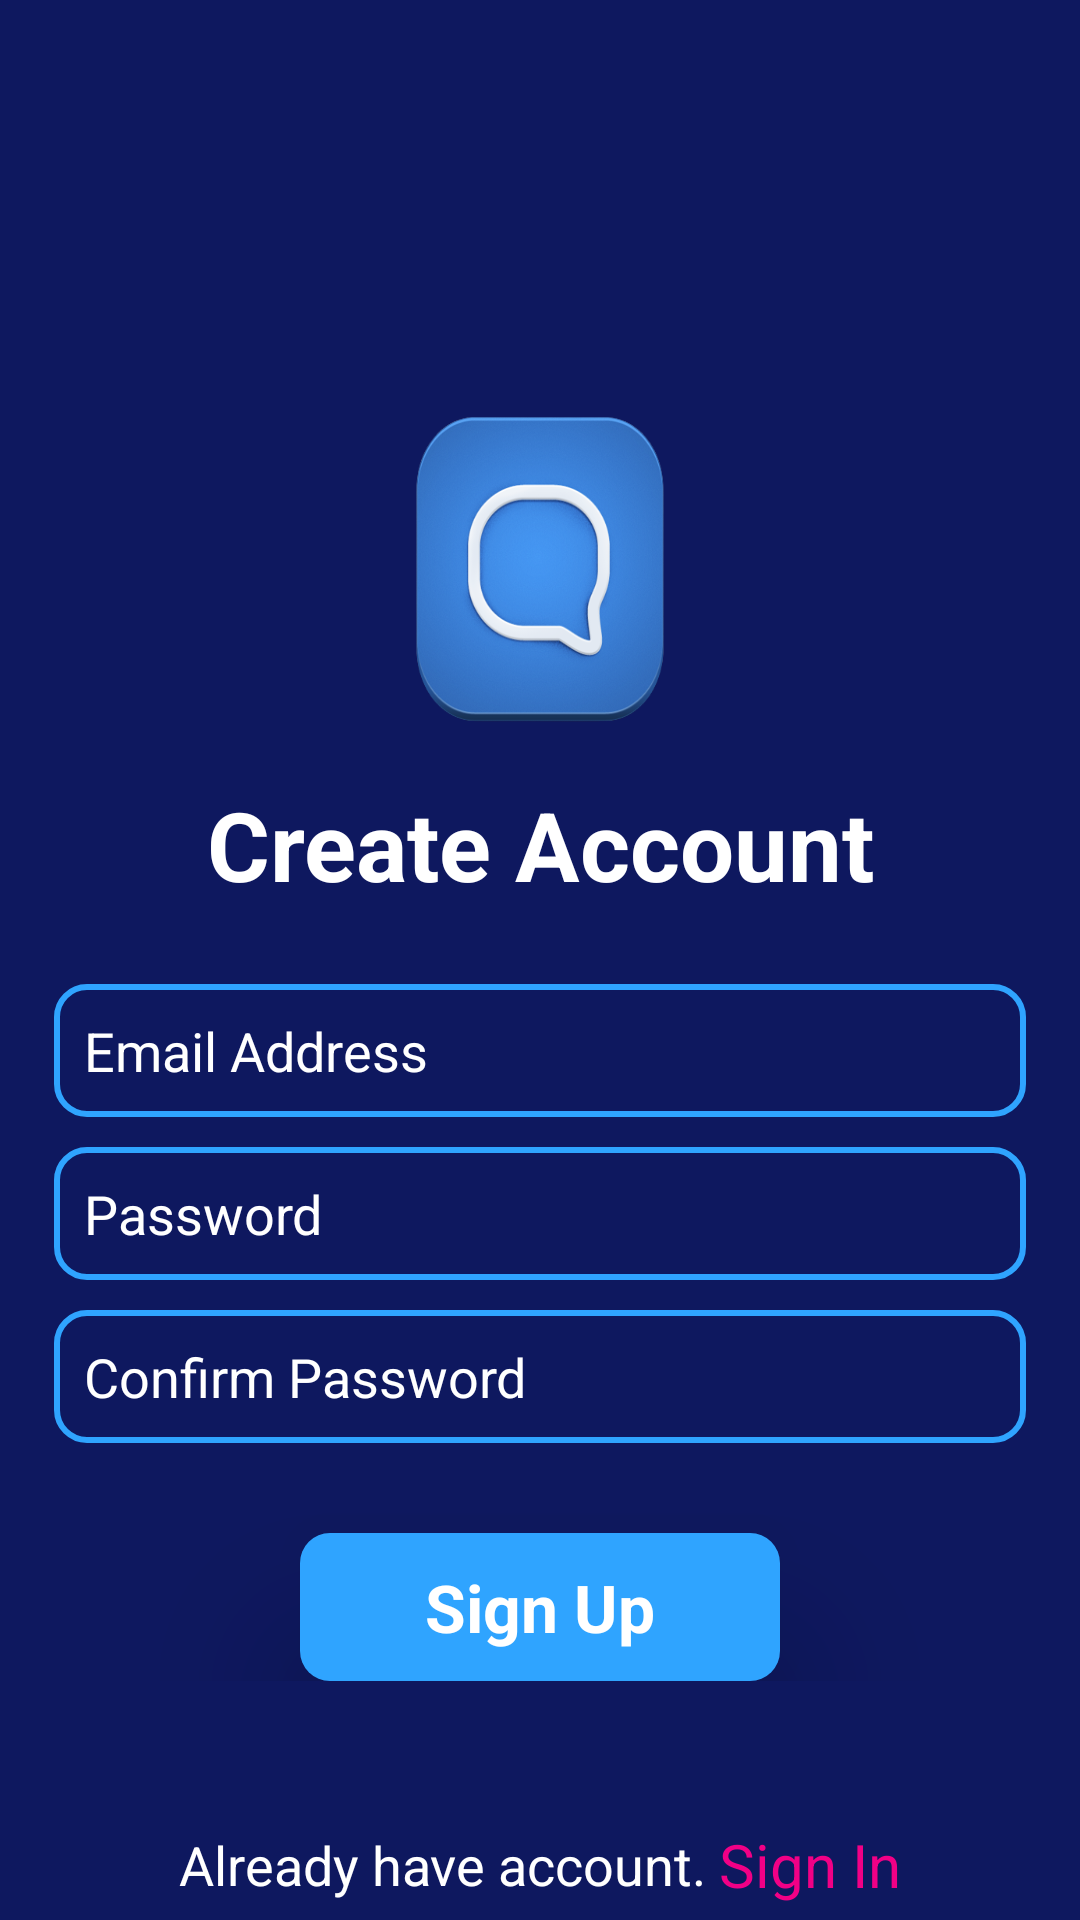

Produce the Android XML layout that renders to this screen, including the resource entries it uses.
<!-- AndroidManifest.xml: application theme Theme.ChitChat -->
<!-- res/layout/activity_registration.xml -->
<?xml version="1.0" encoding="utf-8"?>
<RelativeLayout xmlns:android="http://schemas.android.com/apk/res/android"
    xmlns:app="http://schemas.android.com/apk/res-auto"
    xmlns:tools="http://schemas.android.com/tools"
    android:layout_width="match_parent"
    android:layout_height="match_parent"
    android:background="@color/backgroundd"
    tools:context=".RegistrationActivity">



    <LinearLayout
        android:layout_width="match_parent"
        android:layout_height="wrap_content"
        android:gravity="center"
        android:orientation="vertical"
        android:layout_marginTop="120dp"

        >

        <ImageView
            android:layout_width="150dp"
            android:layout_height="140dp"
            android:background="@drawable/chat_app_icon" />

        <TextView
            android:layout_width="match_parent"
            android:layout_height="wrap_content"
            android:gravity="center"
            android:text="Create Account"
            android:textColor="@color/white"
            android:textSize="32sp"
            android:textStyle="bold" />

        <EditText
            android:id="@+id/edt_Remail"
            android:layout_width="match_parent"
            android:layout_height="wrap_content"
            android:layout_marginStart="18dp"
            android:layout_marginLeft="18dp"
            android:layout_marginTop="25dp"
            android:layout_marginEnd="18dp"
            android:layout_marginRight="18dp"
            android:background="@drawable/edt_background"
            android:hint="Email Address"
            android:padding="10dp"
            android:textColor="@color/white"
            android:textColorHint="@color/white" />

        <EditText
            android:id="@+id/edt_Rpassword"
            android:layout_width="match_parent"
            android:layout_height="wrap_content"
            android:layout_marginStart="18dp"
            android:layout_marginLeft="18dp"
            android:layout_marginTop="10dp"
            android:layout_marginEnd="18dp"
            android:layout_marginRight="18dp"
            android:background="@drawable/edt_background"
            android:hint="Password"
            android:inputType="textPassword"
            android:padding="10dp"
            android:textColor="@color/white"
            android:textColorHint="@color/white" />

        <EditText
            android:id="@+id/edt_Rcompassword"
            android:layout_width="match_parent"
            android:layout_height="wrap_content"
            android:layout_marginStart="18dp"
            android:layout_marginLeft="18dp"
            android:layout_marginTop="10dp"
            android:layout_marginEnd="18dp"
            android:layout_marginRight="18dp"
            android:background="@drawable/edt_background"
            android:hint="Confirm Password"
            android:inputType="textPassword"
            android:padding="10dp"
            android:textColor="@color/white"
            android:textColorHint="@color/white" />

        <TextView
            android:id="@+id/btn_RsignUp"
            android:clickable="true"
            android:layout_width="match_parent"
            android:layout_height="wrap_content"
            android:text="Sign Up"
            android:gravity="center"
            android:textColor="@color/white"
            android:padding="10dp"
            android:background="@drawable/sign_btn"
            android:elevation="30dp"
            android:layout_marginStart="100dp"
            android:layout_marginLeft="100dp"
            android:layout_marginTop="30dp"
            android:layout_marginEnd="100dp"
            android:layout_marginRight="100dp"
            android:textStyle="bold"
            android:textSize="22sp"
            />




    </LinearLayout>

    <LinearLayout
        android:layout_width="match_parent"
        android:layout_height="wrap_content"
        android:gravity="center"
        android:layout_marginBottom="5dp"
        android:layout_alignParentBottom="true"
        >
        <TextView
            android:layout_width="wrap_content"
            android:layout_height="wrap_content"
            android:text="Already have account. "
            android:textColor="@color/white"
            android:textSize="18sp"
            />
        <TextView
            android:id="@+id/btn_RsignIn"
            android:clickable="true"
            android:layout_width="wrap_content"
            android:layout_height="wrap_content"
            android:text="Sign In"
            android:textColor="@color/pink"
            android:textSize="20sp"
            />
    </LinearLayout>


</RelativeLayout>
<!-- resources referenced by this layout -->
<resources>
  <color name="backgroundd">#0E185F</color>
  <color name="pink">#F10086</color>
  <color name="white">#FFFFFFFF</color>
  <!-- drawable chat_app_icon: png bitmap (drawable, 150640 bytes) -->
  <!-- drawable edt_background (drawable) -->
  <?xml version="1.0" encoding="utf-8"?>
  <shape xmlns:android="http://schemas.android.com/apk/res/android">
  <corners android:radius="10dp"/>
      <stroke android:color="@color/edtcolor" android:width="2dp"/>
  </shape>
  <!-- drawable sign_btn (drawable) -->
  <?xml version="1.0" encoding="utf-8"?>
  <shape xmlns:tools="http://schemas.android.com/tools"
      xmlns:android="http://schemas.android.com/apk/res/android"
      tools:ignore="ExtraText">
  
      android:shape="rectangle">
  
      <solid android:color="@color/edtcolor"/>
      <corners android:radius="10dp"/>
  </shape>
  <style name="Theme.ChitChat" parent="Theme.MaterialComponents.Light.NoActionBar">
          
          <item name="colorPrimary">@color/purple_500</item>
          <item name="colorPrimaryVariant">@color/purple_700</item>
          <item name="colorOnPrimary">@color/white</item>
          
          <item name="colorSecondary">@color/teal_200</item>
          <item name="colorSecondaryVariant">@color/teal_700</item>
          <item name="colorOnSecondary">@color/black</item>
          
          <item name="android:statusBarColor" tools:targetApi="l">?attr/colorPrimaryVariant</item>
          <item name="textInputStyle">@style/Widget.MaterialComponents.TextInputLayout.OutlinedBox</item>
  
          
      </style>
  <color name="edtcolor">#2FA4FF</color>
  <color name="purple_500">#FF6200EE</color>
  <color name="purple_700">#FF3700B3</color>
  <color name="teal_200">#FF03DAC5</color>
  <color name="teal_700">#FF018786</color>
  <color name="black">#FF000000</color>
</resources>
